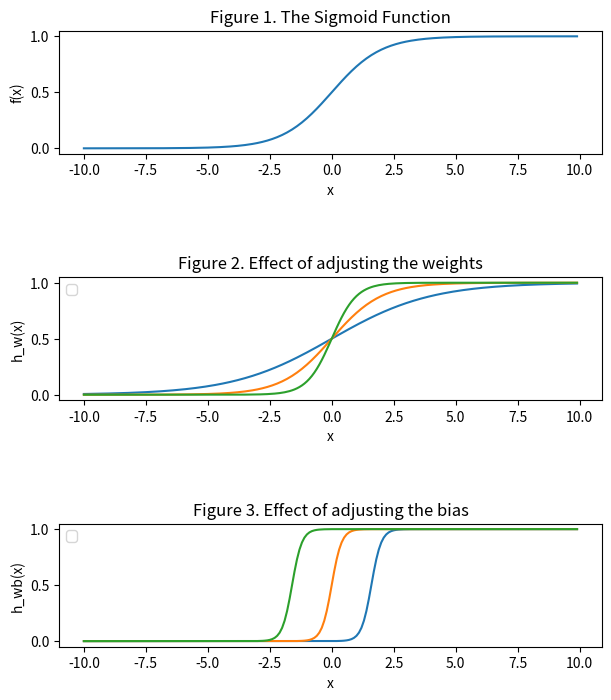

Generate this figure with matplotlib:
################################################################################
# https://adventuresinmachinelearning.com/neural-networks-tutorial/
################################################################################


import matplotlib.pylab as plt
import numpy as np


################################################################################
NUM_GRAPHS = 3
graph_row = 1
graph_col = 1
plt.figure(figsize=(7, 8))
plt.subplots_adjust(hspace=1)

# A neuron is simulated in a neural network by an activation function, ie. when
# the input is greater than a certain value, the output should change state.
# A common activation function that is used is the sigmoid function:
#              1
# f(x) = ------------
#        1 + exp(-x))

# Declare a range for x and the sigmoid function f
x = np.arange(-10, 10, 0.1)
f = 1 / (1 + np.exp(-x))

# Plot the graph
plt.subplot(NUM_GRAPHS, graph_col, graph_row)
plt.title('Figure 1. The Sigmoid Function')
plt.xlabel('x')
plt.ylabel('f(x)')
plt.plot(x, f)
graph_row += 1

# Neural networks consist of connected layers of nodes, which all take multiple
# weighted inputs, applies the activation function to the sum of these inputs,
# and generates an output.
# In the equation below, xi is the input, wi is the weight, and b is the bias.
# That is: Input = x1*w1 + x2w2 + ... + wn*xn + b

# Consider a simple node with only one input and one output:
# If we change the weight from w1 = 0.5, to w2 = 1.0, to w3 = 2.0, then we
# see that changing the slope changes the slope of the sigmoid function.
# This is useful for modeling different strengths of relationships
# between the input and output variables.

# Initialize different weights and their corresponding labels
w1 = 0.5
w2 = 1.0
w3 = 2.0
l1 = 'w = 0.5'
l2 = 'w = 1.0'
l3 = 'w = 2.0'

# Plot the different sigmoid functions with different weights
plt.subplot(NUM_GRAPHS, graph_col, graph_row)
plt.title('Figure 2. Effect of adjusting the weights')
plt.xlabel('x')
plt.ylabel('h_w(x)')
plt.legend(loc=2)

for w, l in [(w1, l1), (w2, l2), (w3, l3)]:
    f = 1 / (1 + np.exp(-x * w))
    plt.plot(x, f, label=l)

graph_row += 1

# All the graphs simulate nodes that might 'turn on' at the same x-value
# (x = 0), so we add a bias to make the node simulate a generic if function,
# ie. if (x > z) then 1 else 0. Changing the bias affects the z-value at
# which the graph 'turns on'.

# Initialize different biases and their corresponding labels
w = 5.0
b1 = -8.0
b2 = 0.0
b3 = 8.0
l1 = 'b = -8.0'
l2 = 'b = 0.0'
l3 = 'b = 8.0'

# Plot the different sigmoid functions with different biases
plt.subplot(NUM_GRAPHS, graph_col, graph_row)
plt.title('Figure 3. Effect of adjusting the bias')
plt.xlabel('x')
plt.ylabel('h_wb(x)')
plt.legend(loc=2)

for b, l in [(b1, l1), (b2, l2), (b3, l3)]:
    f = 1 / (1 + np.exp(-(x * w + b)))
    plt.plot(x, f, label=2)

graph_row += 1

plt.show()





